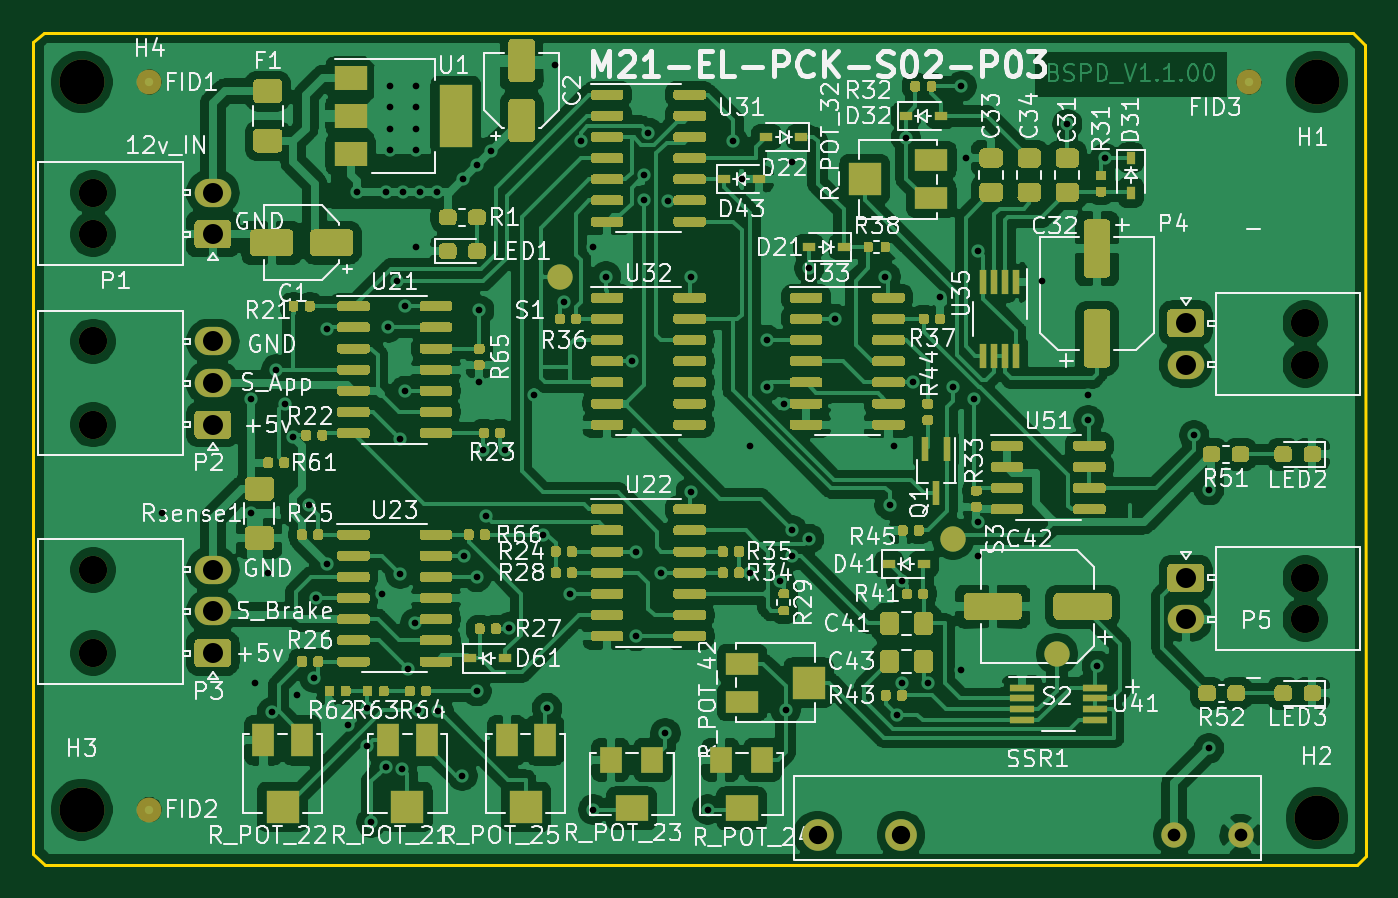
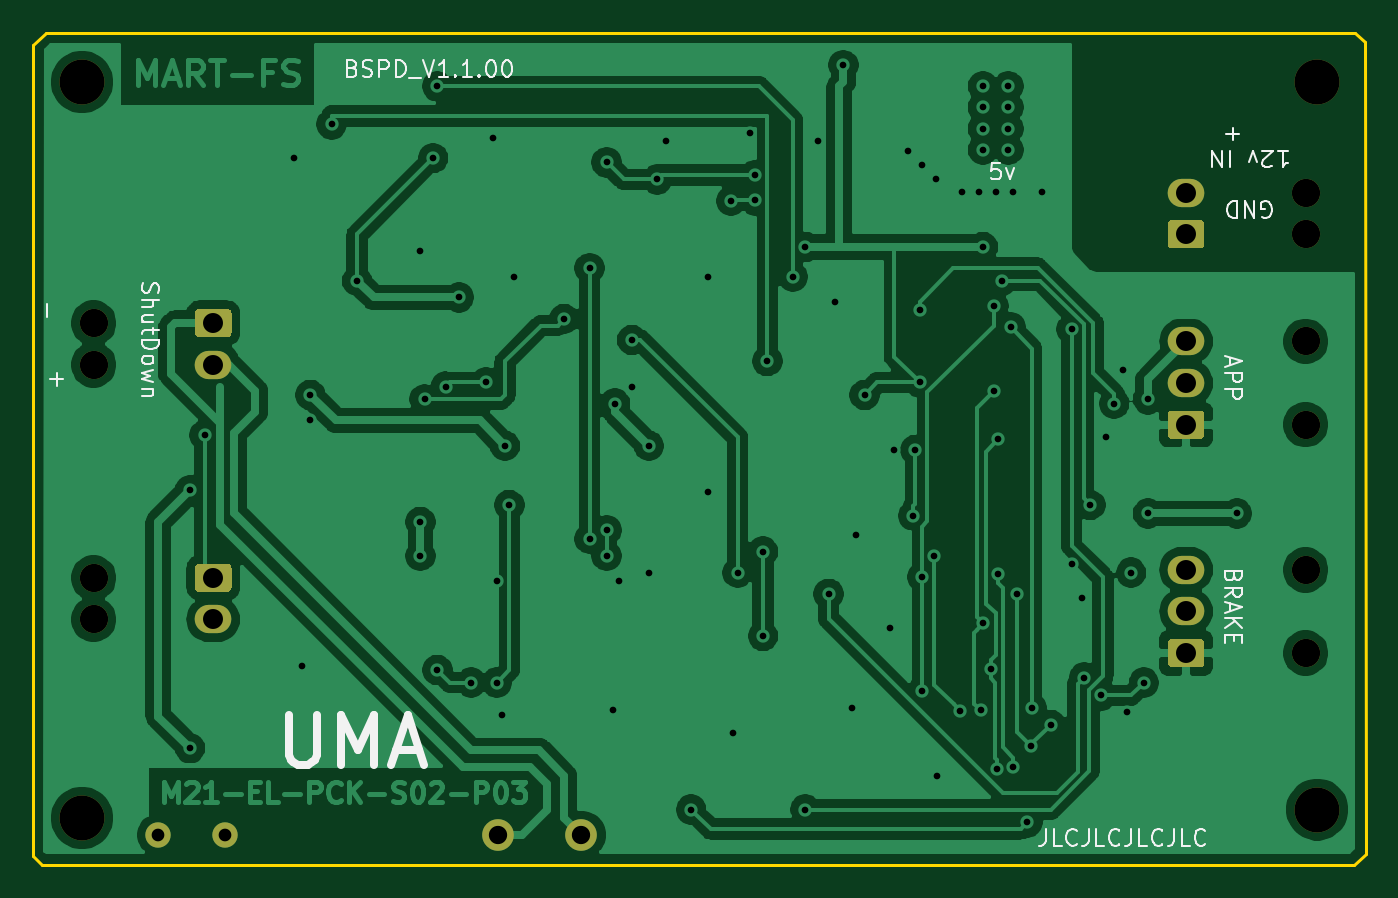
Circuit board: 11 layer files. Board 80.0 x 50.0 mm.
- bottom_copper: BSPD_v_1_1-B_Cu.gbr (144739 bytes)
- bottom_mask: BSPD_v_1_1-B_Mask.gbr (3126 bytes)
- paste: BSPD_v_1_1-B_Paste.gbr (514 bytes)
- bottom_silk: BSPD_v_1_1-B_SilkS.gbr (16283 bytes)
- outline: BSPD_v_1_1-Edge_Cuts.gbr (961 bytes)
- top_copper: BSPD_v_1_1-F_Cu.gbr (386818 bytes)
- top_mask: BSPD_v_1_1-F_Mask.gbr (70459 bytes)
- paste: BSPD_v_1_1-F_Paste.gbr (67765 bytes)
- top_silk: BSPD_v_1_1-F_SilkS.gbr (181171 bytes)
- drill: BSPD_v_1_1-NPTH.drl (553 bytes)
- drill: BSPD_v_1_1-PTH.drl (2778 bytes)

=== bottom_copper: BSPD_v_1_1-B_Cu.gbr (144739 bytes, source omitted) ===
=== bottom_mask: BSPD_v_1_1-B_Mask.gbr ===
G04 #@! TF.GenerationSoftware,KiCad,Pcbnew,(5.1.10)-1*
G04 #@! TF.CreationDate,2021-06-28T12:10:56+02:00*
G04 #@! TF.ProjectId,BSPD_v_1_1,42535044-5f76-45f3-915f-312e6b696361,rev?*
G04 #@! TF.SameCoordinates,Original*
G04 #@! TF.FileFunction,Soldermask,Bot*
G04 #@! TF.FilePolarity,Negative*
%FSLAX46Y46*%
G04 Gerber Fmt 4.6, Leading zero omitted, Abs format (unit mm)*
G04 Created by KiCad (PCBNEW (5.1.10)-1) date 2021-06-28 12:10:56*
%MOMM*%
%LPD*%
G01*
G04 APERTURE LIST*
%ADD10C,2.700000*%
%ADD11C,1.700000*%
%ADD12O,2.200000X1.700000*%
%ADD13C,1.524000*%
%ADD14C,1.900000*%
G04 APERTURE END LIST*
D10*
X88900000Y-29972000D03*
X88900000Y-73660000D03*
X163068000Y-74168000D03*
X163068000Y-29972000D03*
D11*
X89594000Y-45546000D03*
X89594000Y-50546000D03*
D12*
X96774000Y-45546000D03*
X96774000Y-48046000D03*
G36*
G01*
X97874000Y-49946000D02*
X97874000Y-51146000D01*
G75*
G02*
X97624000Y-51396000I-250000J0D01*
G01*
X95924000Y-51396000D01*
G75*
G02*
X95674000Y-51146000I0J250000D01*
G01*
X95674000Y-49946000D01*
G75*
G02*
X95924000Y-49696000I250000J0D01*
G01*
X97624000Y-49696000D01*
G75*
G02*
X97874000Y-49946000I0J-250000D01*
G01*
G37*
D11*
X89594000Y-59262000D03*
X89594000Y-64262000D03*
D12*
X96774000Y-59262000D03*
X96774000Y-61762000D03*
G36*
G01*
X97874000Y-63662000D02*
X97874000Y-64862000D01*
G75*
G02*
X97624000Y-65112000I-250000J0D01*
G01*
X95924000Y-65112000D01*
G75*
G02*
X95674000Y-64862000I0J250000D01*
G01*
X95674000Y-63662000D01*
G75*
G02*
X95924000Y-63412000I250000J0D01*
G01*
X97624000Y-63412000D01*
G75*
G02*
X97874000Y-63662000I0J-250000D01*
G01*
G37*
D11*
X162374000Y-62240800D03*
X162374000Y-59740800D03*
D12*
X155194000Y-62240800D03*
G36*
G01*
X154094000Y-60340800D02*
X154094000Y-59140800D01*
G75*
G02*
X154344000Y-58890800I250000J0D01*
G01*
X156044000Y-58890800D01*
G75*
G02*
X156294000Y-59140800I0J-250000D01*
G01*
X156294000Y-60340800D01*
G75*
G02*
X156044000Y-60590800I-250000J0D01*
G01*
X154344000Y-60590800D01*
G75*
G02*
X154094000Y-60340800I0J250000D01*
G01*
G37*
D11*
X162374000Y-46950000D03*
X162374000Y-44450000D03*
D12*
X155194000Y-46950000D03*
G36*
G01*
X154094000Y-45050000D02*
X154094000Y-43850000D01*
G75*
G02*
X154344000Y-43600000I250000J0D01*
G01*
X156044000Y-43600000D01*
G75*
G02*
X156294000Y-43850000I0J-250000D01*
G01*
X156294000Y-45050000D01*
G75*
G02*
X156044000Y-45300000I-250000J0D01*
G01*
X154344000Y-45300000D01*
G75*
G02*
X154094000Y-45050000I0J250000D01*
G01*
G37*
D11*
X89594000Y-36616000D03*
X89594000Y-39116000D03*
D12*
X96774000Y-36616000D03*
G36*
G01*
X97874000Y-38516000D02*
X97874000Y-39716000D01*
G75*
G02*
X97624000Y-39966000I-250000J0D01*
G01*
X95924000Y-39966000D01*
G75*
G02*
X95674000Y-39716000I0J250000D01*
G01*
X95674000Y-38516000D01*
G75*
G02*
X95924000Y-38266000I250000J0D01*
G01*
X97624000Y-38266000D01*
G75*
G02*
X97874000Y-38516000I0J-250000D01*
G01*
G37*
D13*
X158496000Y-75184000D03*
X154496000Y-75184000D03*
D14*
X138096000Y-75184000D03*
X133096000Y-75184000D03*
M02*

=== paste: BSPD_v_1_1-B_Paste.gbr ===
G04 #@! TF.GenerationSoftware,KiCad,Pcbnew,(5.1.10)-1*
G04 #@! TF.CreationDate,2021-06-28T12:10:56+02:00*
G04 #@! TF.ProjectId,BSPD_v_1_1,42535044-5f76-45f3-915f-312e6b696361,rev?*
G04 #@! TF.SameCoordinates,Original*
G04 #@! TF.FileFunction,Paste,Bot*
G04 #@! TF.FilePolarity,Positive*
%FSLAX46Y46*%
G04 Gerber Fmt 4.6, Leading zero omitted, Abs format (unit mm)*
G04 Created by KiCad (PCBNEW (5.1.10)-1) date 2021-06-28 12:10:56*
%MOMM*%
%LPD*%
G01*
G04 APERTURE LIST*
G04 APERTURE END LIST*
M02*

=== bottom_silk: BSPD_v_1_1-B_SilkS.gbr (16283 bytes, source omitted) ===
=== outline: BSPD_v_1_1-Edge_Cuts.gbr ===
G04 #@! TF.GenerationSoftware,KiCad,Pcbnew,(5.1.10)-1*
G04 #@! TF.CreationDate,2021-06-28T12:10:56+02:00*
G04 #@! TF.ProjectId,BSPD_v_1_1,42535044-5f76-45f3-915f-312e6b696361,rev?*
G04 #@! TF.SameCoordinates,Original*
G04 #@! TF.FileFunction,Profile,NP*
%FSLAX46Y46*%
G04 Gerber Fmt 4.6, Leading zero omitted, Abs format (unit mm)*
G04 Created by KiCad (PCBNEW (5.1.10)-1) date 2021-06-28 12:10:56*
%MOMM*%
%LPD*%
G01*
G04 APERTURE LIST*
G04 #@! TA.AperFunction,Profile*
%ADD10C,0.200000*%
G04 #@! TD*
G04 APERTURE END LIST*
D10*
X86614000Y-27000000D02*
X86004400Y-27584400D01*
X86000000Y-76301600D02*
X86677500Y-76962000D01*
X86004400Y-27584400D02*
X86000000Y-76301600D01*
X166000000Y-76454000D02*
X165493700Y-76962000D01*
X86614000Y-27000000D02*
X165227000Y-27000000D01*
X86677500Y-76962000D02*
X165493700Y-76962000D01*
X165989000Y-27762000D02*
X166000000Y-76454000D01*
X165227000Y-27000000D02*
X165989000Y-27762000D01*
M02*

=== top_copper: BSPD_v_1_1-F_Cu.gbr (386818 bytes, source omitted) ===
=== top_mask: BSPD_v_1_1-F_Mask.gbr (70459 bytes, source omitted) ===
=== paste: BSPD_v_1_1-F_Paste.gbr (67765 bytes, source omitted) ===
=== top_silk: BSPD_v_1_1-F_SilkS.gbr (181171 bytes, source omitted) ===
=== drill: BSPD_v_1_1-NPTH.drl ===
M48
; DRILL file {KiCad (5.1.10)-1} date 06/27/21 22:01:30
; FORMAT={-:-/ absolute / metric / decimal}
; #@! TF.CreationDate,2021-06-27T22:01:30+02:00
; #@! TF.GenerationSoftware,Kicad,Pcbnew,(5.1.10)-1
; #@! TF.FileFunction,NonPlated,1,2,NPTH
FMAT,2
METRIC
T1C1.700
T2C2.700
%
G90
G05
T1
X89.594Y-36.616
X89.594Y-39.116
X89.594Y-45.546
X89.594Y-50.546
X89.594Y-59.262
X89.594Y-64.262
X162.374Y-44.45
X162.374Y-46.95
X162.374Y-59.741
X162.374Y-62.241
T2
X88.9Y-29.972
X88.9Y-73.66
X163.068Y-29.972
X163.068Y-74.168
T0
M30

=== drill: BSPD_v_1_1-PTH.drl ===
M48
; DRILL file {KiCad (5.1.10)-1} date 06/27/21 22:01:30
; FORMAT={-:-/ absolute / metric / decimal}
; #@! TF.CreationDate,2021-06-27T22:01:30+02:00
; #@! TF.GenerationSoftware,Kicad,Pcbnew,(5.1.10)-1
; #@! TF.FileFunction,Plated,1,2,PTH
FMAT,2
METRIC
T1C0.400
T2C0.762
T3C1.100
T4C1.200
%
G90
G05
T1
X93.726Y-55.88
X99.06Y-49.022
X99.06Y-55.88
X99.314Y-66.04
X100.076Y-59.436
X100.33Y-67.818
X100.584Y-47.244
X101.092Y-49.276
X101.6Y-51.308
X101.854Y-66.802
X102.526Y-55.372
X102.879Y-65.729
X102.997Y-60.96
X103.632Y-58.928
X103.653Y-44.82
X104.902Y-68.58
X105.41Y-36.576
X106.045Y-67.564
X106.059Y-69.85
X106.299Y-74.422
X106.934Y-60.706
X107.151Y-71.101
X107.197Y-36.585
X107.315Y-44.704
X107.442Y-30.226
X107.442Y-31.496
X107.442Y-32.766
X107.442Y-34.036
X107.823Y-41.91
X108.04Y-51.434
X108.04Y-59.489
X108.144Y-71.22
X108.195Y-36.585
X108.331Y-43.434
X108.331Y-48.514
X108.49Y-65.221
X108.94Y-62.474
X108.966Y-30.226
X108.966Y-31.496
X108.966Y-32.766
X108.966Y-34.036
X108.966Y-39.878
X109.093Y-67.691
X109.211Y-36.585
X110.227Y-36.585
X110.324Y-67.72
X111.76Y-71.628
X111.803Y-35.793
X111.887Y-58.42
X112.612Y-59.69
X112.612Y-66.548
X112.66Y-34.936
X112.776Y-43.688
X112.776Y-48.006
X113.03Y-52.07
X113.157Y-56.007
X113.454Y-34.142
X114.3Y-52.07
X114.554Y-62.738
X116.078Y-48.768
X116.586Y-57.15
X116.84Y-67.564
X117.348Y-28.956
X117.856Y-43.18
X118.237Y-60.706
X118.872Y-33.528
X119.634Y-39.878
X119.634Y-73.66
X120.396Y-41.656
X121.92Y-46.736
X122.174Y-58.166
X122.174Y-63.246
X122.645Y-37.084
X122.682Y-35.56
X122.936Y-33.02
X123.698Y-59.436
X123.952Y-69.088
X124.095Y-37.108
X125.476Y-41.656
X125.476Y-54.61
X126.492Y-73.66
X128.016Y-33.528
X128.524Y-35.814
X129.032Y-51.816
X129.032Y-59.436
X130.048Y-45.466
X130.048Y-48.26
X130.81Y-59.944
X131.064Y-49.276
X131.171Y-67.671
X131.572Y-34.798
X131.572Y-56.896
X131.572Y-58.42
X132.588Y-41.148
X132.588Y-57.404
X134.112Y-44.196
X137.16Y-41.656
X137.414Y-55.372
X137.668Y-51.816
X137.842Y-67.957
X138.139Y-59.932
X138.176Y-66.04
X138.396Y-33.308
X138.811Y-48.006
X139.7Y-66.04
X140.439Y-42.903
X141.224Y-48.26
X141.732Y-30.226
X141.732Y-65.278
X141.986Y-34.544
X142.494Y-49.022
X142.748Y-40.132
X142.748Y-56.388
X142.748Y-58.42
X146.558Y-41.91
X148.082Y-32.512
X149.352Y-48.768
X149.352Y-50.292
X149.86Y-65.024
X150.368Y-34.544
X155.702Y-51.181
X156.591Y-54.483
X156.591Y-69.977
T2
X154.496Y-75.184
X158.496Y-75.184
T3
X133.096Y-75.184
X138.096Y-75.184
T4
X96.774Y-36.616
X96.774Y-39.116
X96.774Y-45.546
X96.774Y-48.046
X96.774Y-50.546
X96.774Y-59.262
X96.774Y-61.762
X96.774Y-64.262
X155.194Y-44.45
X155.194Y-46.95
X155.194Y-59.741
X155.194Y-62.241
T0
M30
